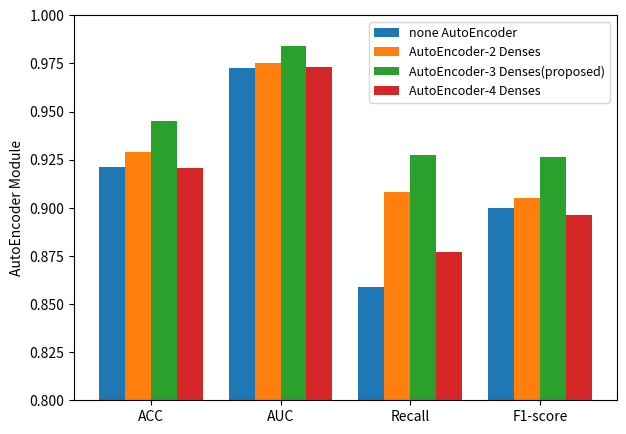

Python code for this plot: (Note: this script raises an exception after producing the figure.)
# -*- coding:utf-8 -*-
import matplotlib
import matplotlib.pyplot as plt
import numpy as np

plt.figure(figsize=(7, 5), dpi=180)

size = 4
x = np.arange(size)

a = [0.9214, 0.9724, 0.8586, 0.9001]
b = [0.9292, 0.9750, 0.9084, 0.9050]
c = [0.9449, 0.9843, 0.9275, 0.9263]
d = [0.9208, 0.9729, 0.8772, 0.8965]

plt.ylim(0.8, 1.0)
total_width, n = 0.8, 4
width = total_width / n
x = x - (total_width - width) / 2

plt.bar(x, a, width=width, label='none AutoEncoder')
plt.bar(x + width, b, width=width, label='AutoEncoder-2 Denses')
plt.bar(x + width + width, c, width=width, label='AutoEncoder-3 Denses(proposed)')
plt.bar(x + width + width + width, d, width=width, label='AutoEncoder-4 Denses')

# 在左侧显示图例
plt.legend(loc="upper right",prop = {'size':9})

# 设置标题
# plt.title("Comparison of Precision and False Alarm Rate\n When Using Different Feature Schemes")
# 为两条坐标轴设置名称
plt.ylabel("AutoEncoder Module")

aaa = ['ACC', 'AUC', 'Recall', 'F1-score']
bbb = range(4)
plt.xticks(bbb, aaa)

plt.savefig("Abation/AutoEncoder Module.jpg")

plt.show()